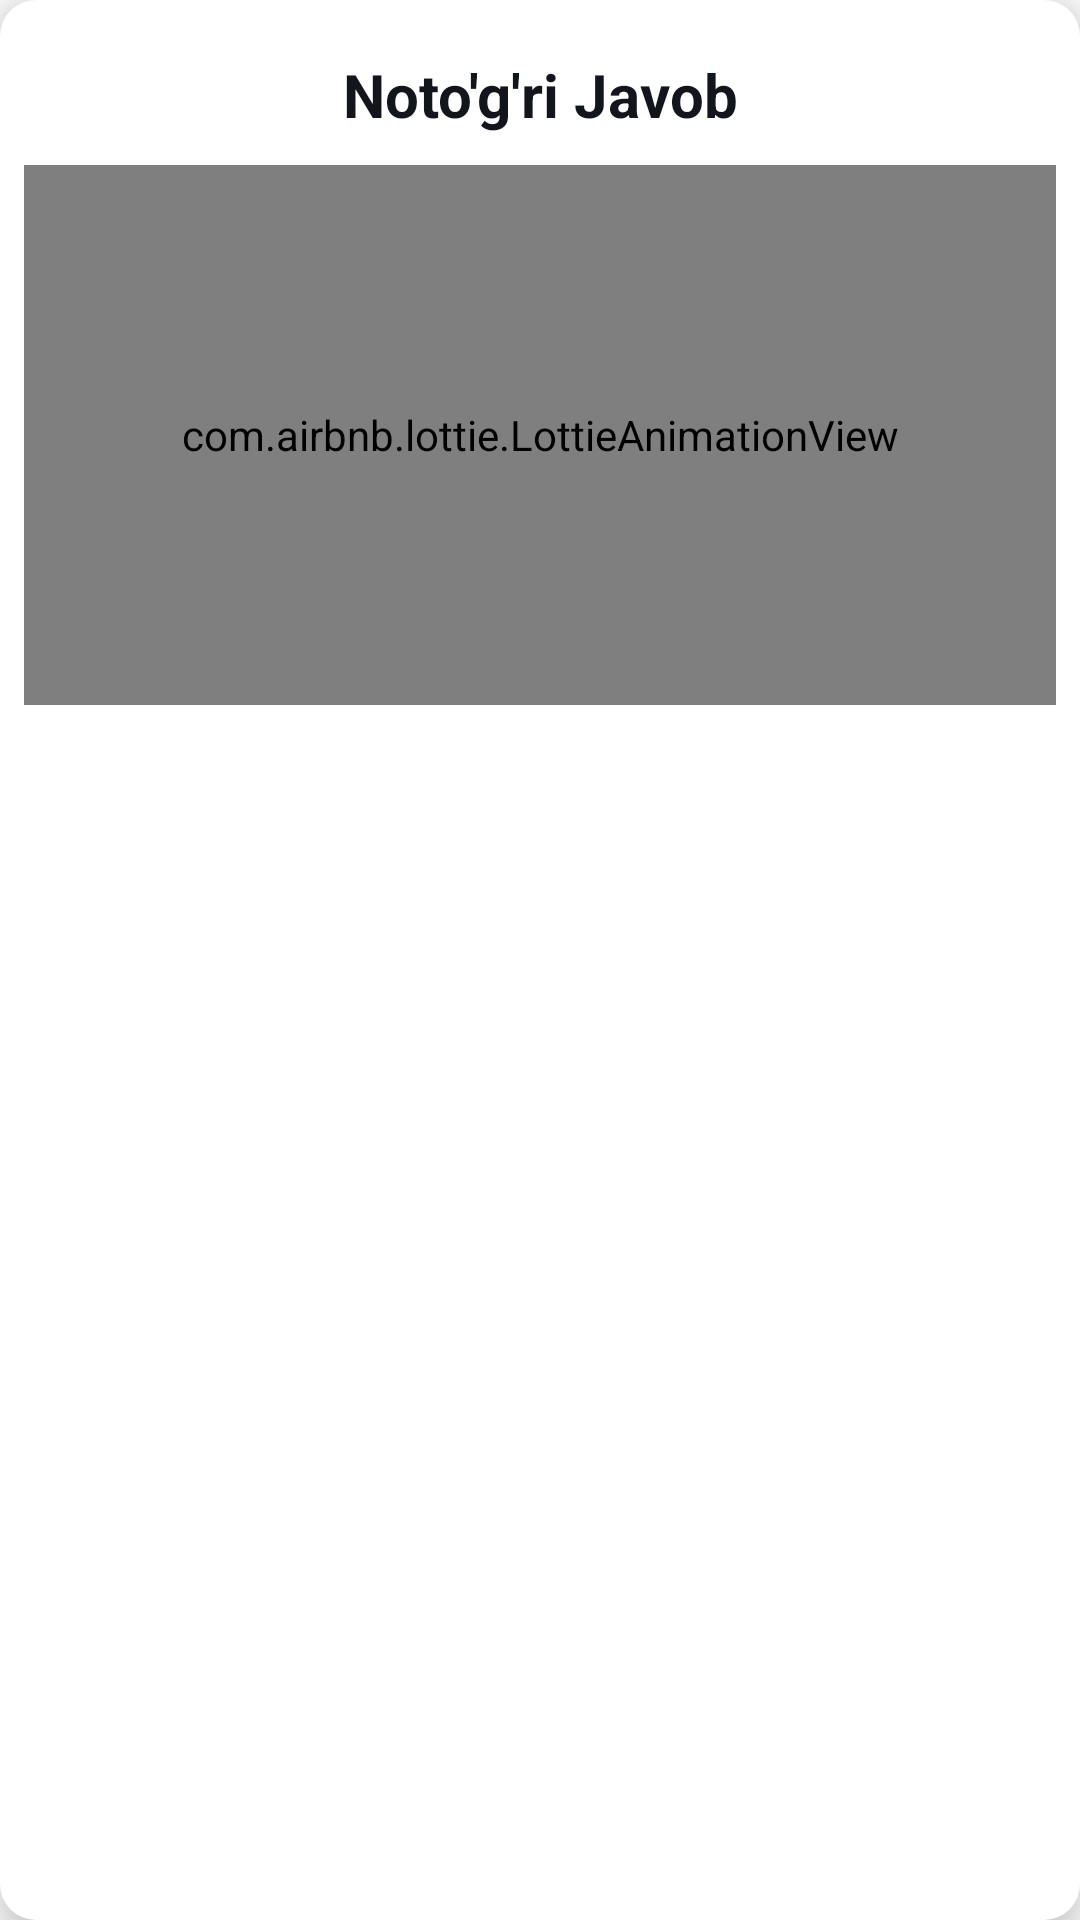

This screen was rendered from an Android layout file. Write that file and the resources it references.
<!-- AndroidManifest.xml: application theme Theme.KiberSec -->
<!-- res/layout/dialog_answer.xml -->
<?xml version="1.0" encoding="utf-8"?>
<com.google.android.material.card.MaterialCardView xmlns:android="http://schemas.android.com/apk/res/android"
    xmlns:app="http://schemas.android.com/apk/res-auto"
    style="@style/dialogCardStyle"
    android:layout_width="match_parent"
    android:layout_height="wrap_content"
    android:layout_centerInParent="true"
    android:layout_marginHorizontal="25dp"
    android:background="@drawable/dialog_back">

    <LinearLayout
        android:layout_width="match_parent"
        android:layout_height="match_parent"
        android:background="@color/white"
        android:orientation="vertical"
        android:paddingHorizontal="8dp"
        android:paddingTop="8dp"
        android:paddingBottom="15dp"
        app:layout_constraintTop_toTopOf="parent">










        <TextView
            android:id="@+id/resultTv"
            android:layout_width="match_parent"
            android:layout_height="wrap_content"
            android:layout_margin="10dp"
            android:gravity="center_horizontal"
            android:text="Noto'g'ri Javob"
            android:textColor="@color/text_color"
            android:textSize="20sp"
            android:textStyle="bold" />

        <com.airbnb.lottie.LottieAnimationView
            android:id="@+id/animation_view"
            android:layout_width="match_parent"
            android:layout_height="180dp"
            app:layout_constraintBottom_toBottomOf="parent"
            app:layout_constraintLeft_toLeftOf="parent"
            app:layout_constraintRight_toRightOf="parent"
            app:layout_constraintTop_toTopOf="parent"
            app:lottie_autoPlay="true"
            app:lottie_loop="true"
            app:lottie_rawRes="@raw/error" />


    </LinearLayout>
</com.google.android.material.card.MaterialCardView>
<!-- resources referenced by this layout -->
<resources>
  <color name="text_color">#12151C</color>
  <color name="white">#FFFFFFFF</color>
  <!-- drawable ic_close (drawable) -->
  <vector xmlns:android="http://schemas.android.com/apk/res/android"
      android:width="24dp"
      android:height="24dp"
      android:tint="#556E81"
      android:viewportWidth="24"
      android:viewportHeight="24">
      <path
          android:fillColor="@android:color/white"
          android:pathData="M19,6.41L17.59,5 12,10.59 6.41,5 5,6.41 10.59,12 5,17.59 6.41,19 12,13.41 17.59,19 19,17.59 13.41,12z" />
  </vector>
  <style name="dialogCardStyle" parent="Widget.MaterialComponents.CardView">
          <item name="cardCornerRadius">12dp</item>
          <item name="cardBackgroundColor">@color/amp_transparent</item>
          <item name="background">@color/amp_transparent</item>
          <item name="cardElevation">10dp</item>
      </style>
  <style name="Theme.KiberSec" parent="Theme.MaterialComponents.DayNight.NoActionBar">
          
          <item name="colorPrimary">@color/purple_500</item>
          <item name="colorPrimaryVariant">@color/purple_700</item>
          <item name="colorOnPrimary">@color/white</item>
          
          <item name="colorSecondary">@color/teal_200</item>
          <item name="colorSecondaryVariant">@color/teal_700</item>
          <item name="colorOnSecondary">@color/black</item>
          
          <item name="android:statusBarColor" tools:targetApi="l">?attr/colorPrimaryVariant</item>
          
      </style>
  <color name="amp_transparent">#00000000</color>
  <color name="purple_500">#FF7626</color>
  <color name="purple_700">#FF7626</color>
  <color name="teal_200">#FF03DAC5</color>
  <color name="teal_700">#FF018786</color>
  <color name="black">#FF000000</color>
</resources>
